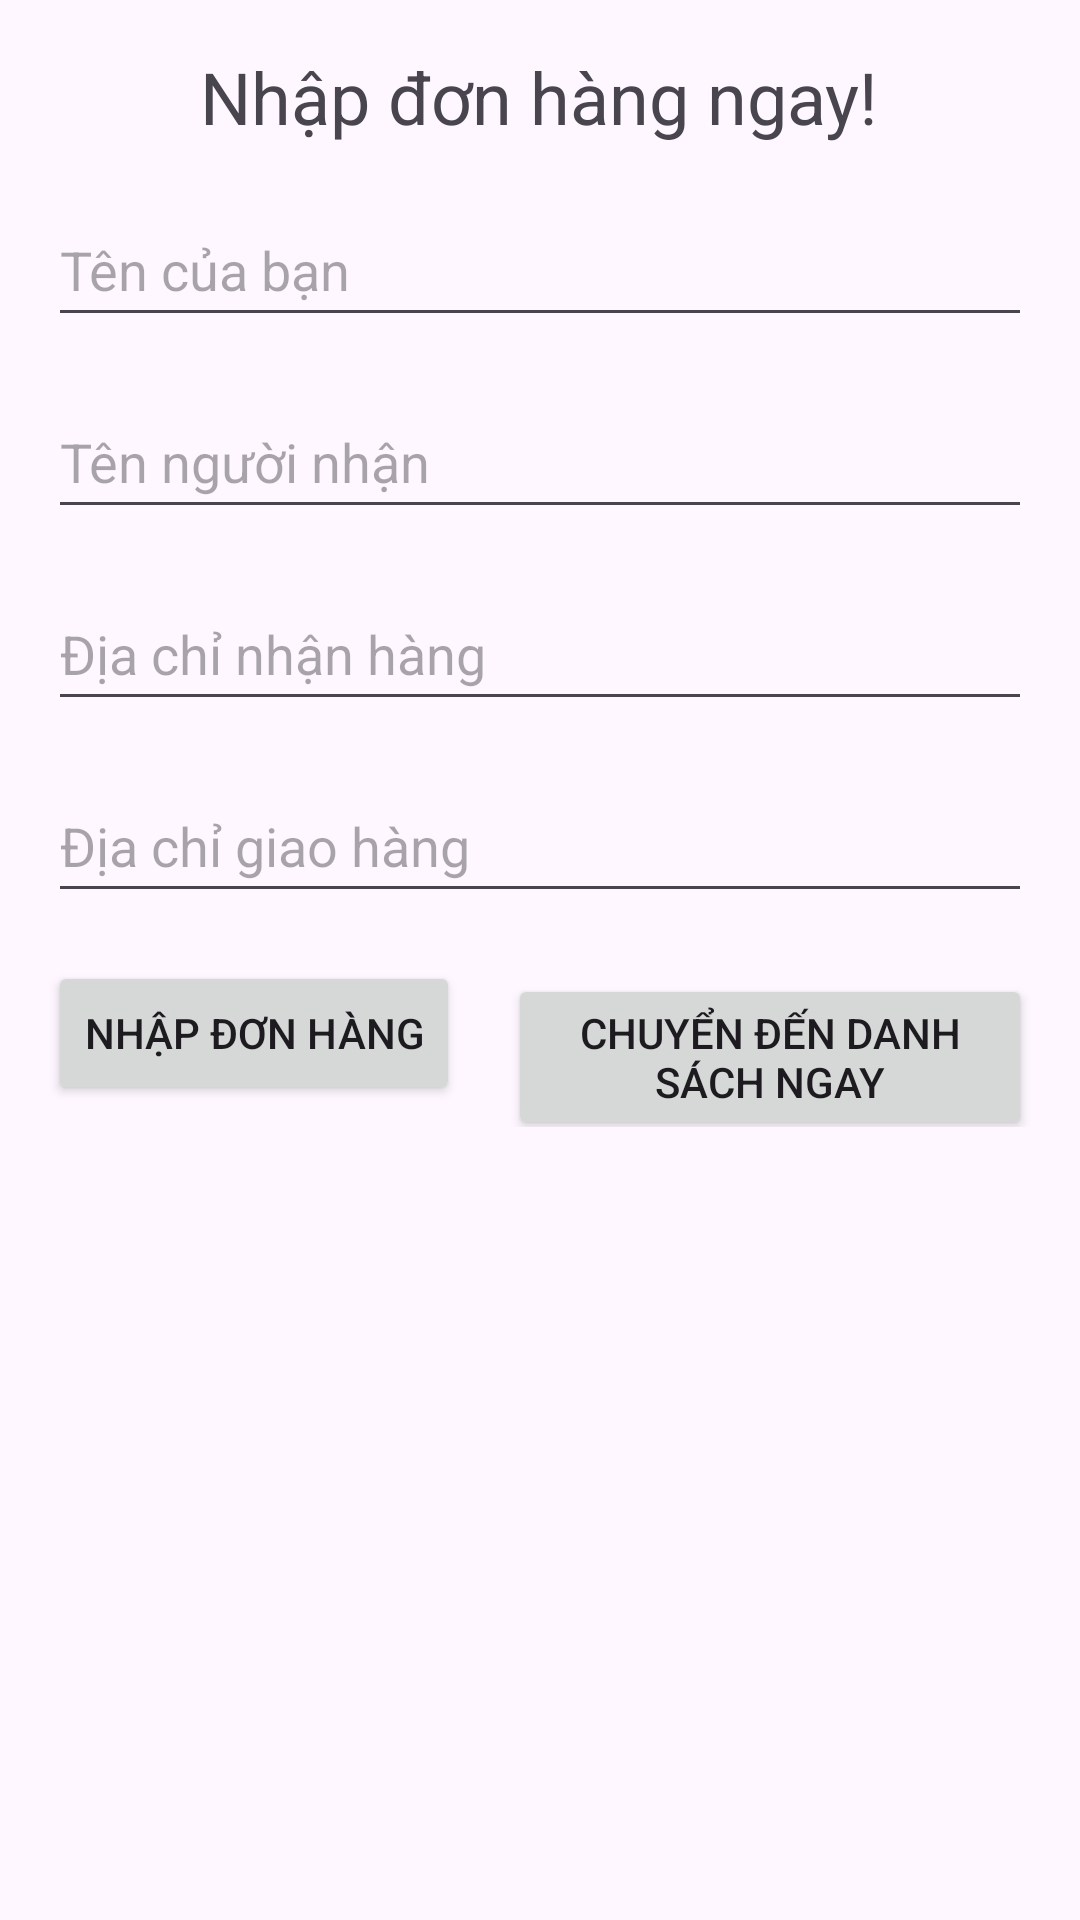

This screen was rendered from an Android layout file. Write that file and the resources it references.
<!-- AndroidManifest.xml: application theme Theme.MainDelivery -->
<!-- res/layout/activity_form_dat_hang.xml -->
<?xml version="1.0" encoding="utf-8"?>
<ScrollView xmlns:android="http://schemas.android.com/apk/res/android"
    android:layout_width="match_parent"
    android:layout_height="match_parent">

    <LinearLayout
        android:id="@+id/main"
        android:layout_width="match_parent"
        android:layout_height="wrap_content"
        android:orientation="vertical"
        android:padding="16dp">

        <TextView
            android:id="@+id/title"
            android:layout_width="wrap_content"
            android:layout_height="wrap_content"
            android:layout_gravity="center_horizontal"
            android:text="Nhập đơn hàng ngay!"
            android:textSize="24sp" />

        <EditText
            android:id="@+id/yourName"
            android:layout_width="match_parent"
            android:layout_height="wrap_content"
            android:layout_marginTop="16dp"
            android:hint="Tên của bạn"
            android:minHeight="48dp" />

        <EditText
            android:id="@+id/receiverName"
            android:layout_width="match_parent"
            android:layout_height="wrap_content"
            android:layout_marginTop="16dp"
            android:hint="Tên người nhận"
            android:minHeight="48dp" />


        <EditText
            android:id="@+id/pickupAddress"
            android:layout_width="match_parent"
            android:layout_height="wrap_content"
            android:layout_marginTop="16dp"
            android:hint="Địa chỉ nhận hàng"
            android:minHeight="48dp" />

        <EditText
            android:id="@+id/deliveryAddress"
            android:layout_width="match_parent"
            android:layout_height="wrap_content"
            android:layout_marginTop="16dp"
            android:hint="Địa chỉ giao hàng"
            android:minHeight="48dp" />

        <LinearLayout
            android:id="@+id/buttonContainer"
            android:layout_width="match_parent"
            android:layout_height="wrap_content"
            android:layout_marginTop="16dp"
            android:gravity="center_horizontal"
            android:orientation="horizontal">

            <Button
                android:id="@+id/orderButton"
                android:layout_width="wrap_content"
                android:layout_height="wrap_content"
                android:layout_marginEnd="16dp"
                android:text="Nhập đơn hàng" />

            <Button
                android:id="@+id/listButton"
                android:layout_width="wrap_content"
                android:layout_height="wrap_content"
                android:text="Chuyển đến danh sách ngay" />

        </LinearLayout>
    </LinearLayout>
</ScrollView>
<!-- resources referenced by this layout -->
<resources>
  <style name="Theme.MainDelivery" parent="Base.Theme.MainDelivery" />
  <style name="Base.Theme.MainDelivery" parent="Theme.Material3.DayNight.NoActionBar">
          
          
      </style>
</resources>
